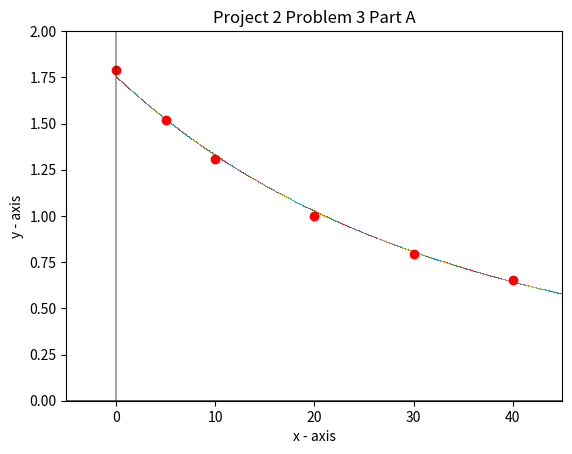

This figure's Python source:
"""
Numerical Methods Project 2 Problem 3 Part B

Andrade's equation has been proposed as a model for this relationship, which claims that 
(see equation) where Ta = absolute temperature of the water (K), and D and B are 
constants. Apply a mathematical transformation to (1) that will allow you to solve for 
B and D by applying the general regression algorithm you developed
for homework 5. Use Andrade's equation to predict u at T = 2.5 C. Generate a plot 
comparing the data points to your 
t using Andrade's equation.

[redacted]
"""

import matplotlib.pyplot as graph
import numpy as np
import math

def Main():
        
    x = np.matrix([0,5,10,20,30,40], dtype = 'float')
    y = np.matrix([math.log(1.787),math.log(1.519),math.log(1.307),math.log(1.002),\
                   math.log(.7957),math.log(.6529)], dtype = 'float')
    m = 2                             #number of basis functions plus a constant
    n = 6                             #height of matrix
    z = np.matrix([[None for x in range(n)] for y in range(m)],dtype='float')
    
    coef1,coef2 = genRegAlg(m,n,x,y,z,a0,a1)
    
    plotSpace(coef1,coef2)
    
    print("The interpolated value at x = 2.5 C =",round(function(2.5,coef1,coef2),4))

#Hard coding each part of the basis function
def a0(x):
    y = 1
    return y

def a1(x):
    y = 1/(x+273.15)
    return y

def genRegAlg(m,n,x,y,z,a0,a1):

    #Populating the z matrix
    for row in range(m):
        for column in range(n):
            if row == 0:
                z[0,column] = a0(x[0,column])
            if row == 1:
                z[1,column] = a1(x[0,column])
            
    #orients matrix for output        
    z=z.transpose()
    y=y.transpose()
    
    #this solves for the solution vector that contains coefficients a1-an
    #solution vector A = (z(t)*z)^-1 * z(t) * y
    A = np.dot(np.dot(np.linalg.inv(np.dot(z.transpose(),z)),z.transpose()),y)
    
    coef1 = A[0,0]
    coef2 = A[1,0]
    
    return coef1, coef2
#Printing solution equation
#print("The base funtion that most accuratly pass though the points is:")
#print("y= ",round(a0,4)," + ",round(a1,4),"*x + ", sep = '')

def function(x,a0,a1):
    y = math.exp(a0) * math.exp( a1/(x+273.15))
    return y

def function2(x):
    y = x
    return y

def plotSpace (coef1,coef2):

    for i in range(0,4500):
        graph.plot(i/100,function(i/100,coef1,coef2),',')

    #setting up function
    x = np.arange(-100,100,.001)
    #y = function(x)
    y2 = function2(x)  #this is used to get the full range of y values for the axis lines
    graph.ylim(0,2)
    graph.xlim(-5, 45)
    
    #plotting function  
    #graph.plot(x, y) 
    
    #plotting data set
    xSeries  = [0,5,10,20,30,40]
    ySeries  = [1.787,1.519,1.307,1.002,.7957,.6529]
    graph.plot(xSeries,ySeries,'ro')
    
    #setting up graph
    graph.xlabel('x - axis') 
    graph.ylabel('y - axis') 
    graph.title('Project 2 Problem 3 Part A') 
    
    #plotting axis
    graph.plot(x, x*0 + 0 , linewidth = .5, color = 'black')
    graph.plot(x*0 +0, y2, linewidth =.5, color = 'black')
    
    #grpahing
    graph.show() 


Main()  